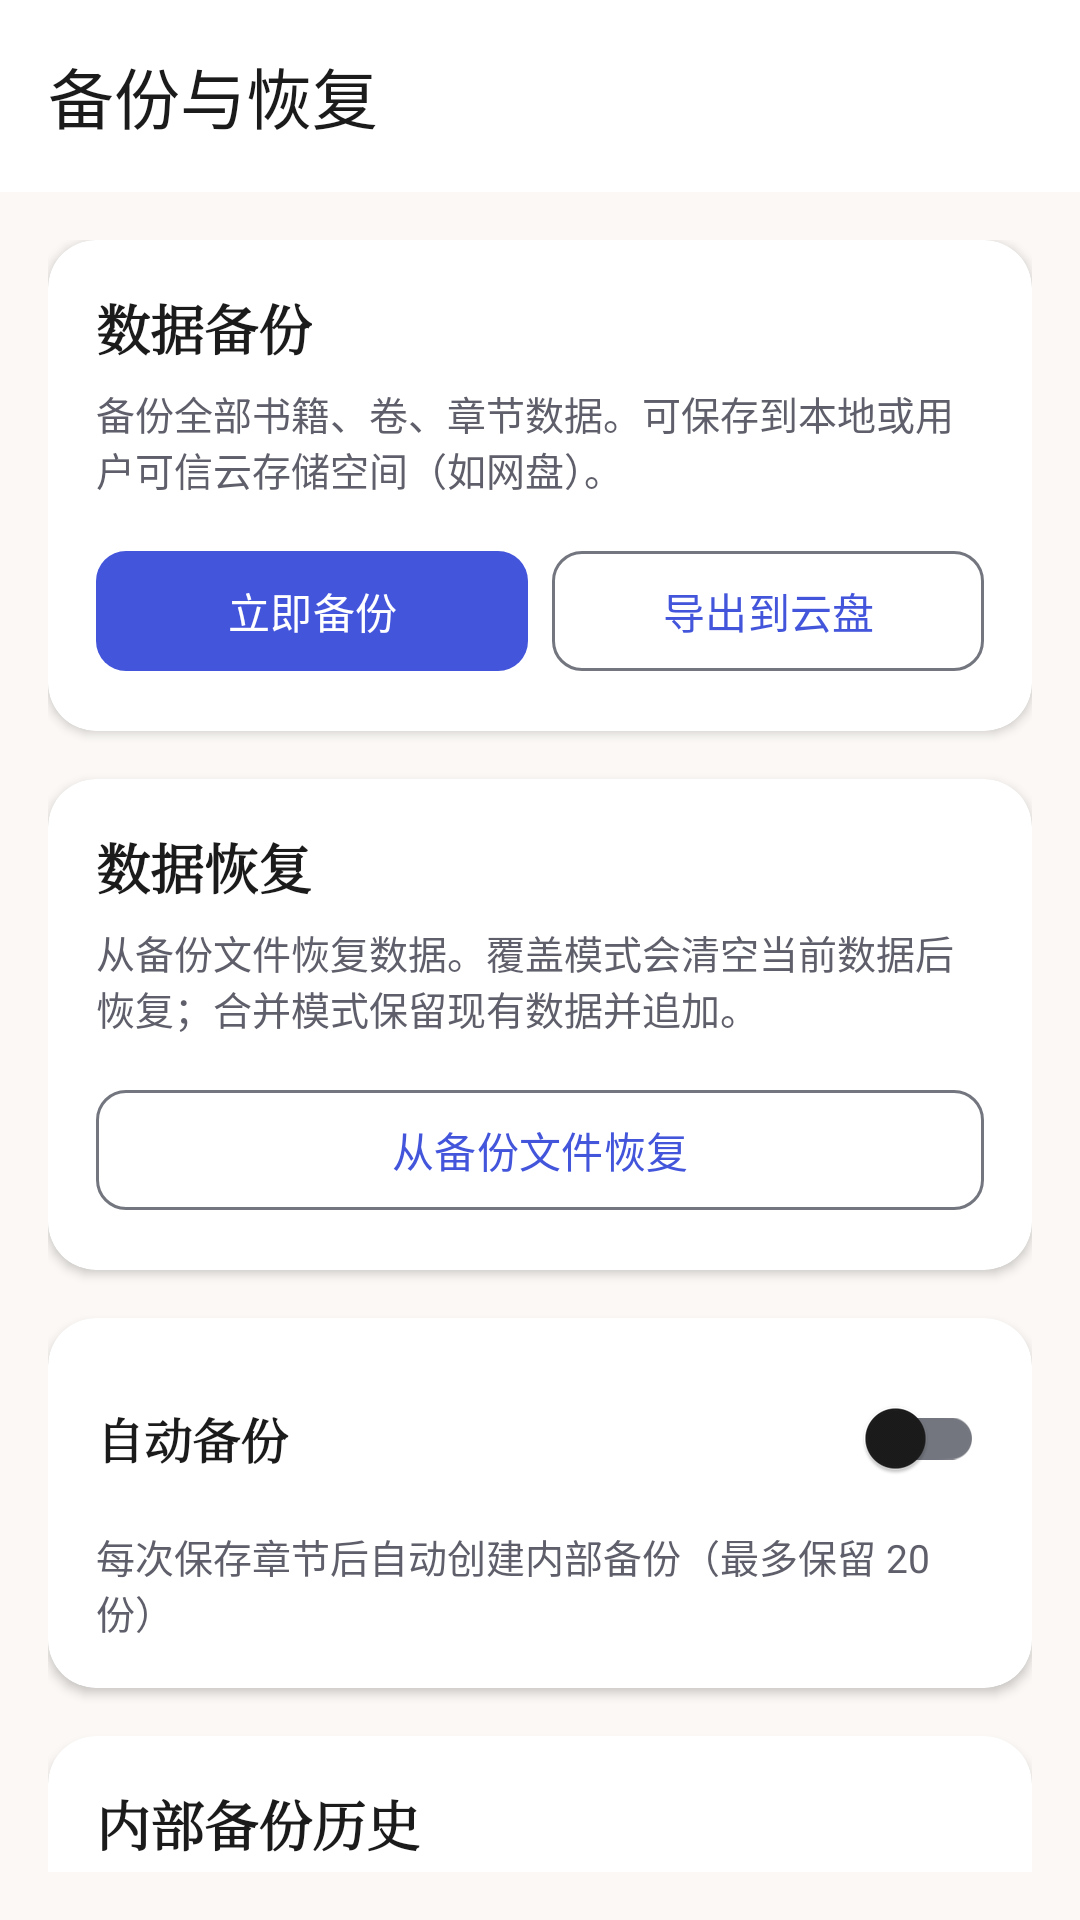

Reconstruct the res/layout file that produces this screen, plus the resources it refers to.
<!-- AndroidManifest.xml: application theme Theme.PureWriter -->
<!-- res/layout/activity_backup.xml -->
<?xml version="1.0" encoding="utf-8"?>
<androidx.coordinatorlayout.widget.CoordinatorLayout xmlns:android="http://schemas.android.com/apk/res/android"
    xmlns:app="http://schemas.android.com/apk/res-auto"
    android:layout_width="match_parent"
    android:layout_height="match_parent"
    android:background="@color/background">

    <com.google.android.material.appbar.AppBarLayout
        android:layout_width="match_parent"
        android:layout_height="wrap_content"
        android:background="@color/surface"
        app:liftOnScroll="true">

        <androidx.appcompat.widget.Toolbar
            android:id="@+id/toolbar"
            android:layout_width="match_parent"
            android:layout_height="?attr/actionBarSize"
            app:titleTextColor="@color/text_primary"
            app:title="备份与恢复"
            app:navigationIconTint="@color/text_primary" />
    </com.google.android.material.appbar.AppBarLayout>

    <androidx.core.widget.NestedScrollView
        android:layout_width="match_parent"
        android:layout_height="match_parent"
        app:layout_behavior="@string/appbar_scrolling_view_behavior"
        android:padding="16dp">

        <LinearLayout
            android:layout_width="match_parent"
            android:layout_height="wrap_content"
            android:orientation="vertical">

            
            <com.google.android.material.card.MaterialCardView
                android:layout_width="match_parent"
                android:layout_height="wrap_content"
                android:layout_marginBottom="16dp"
                app:cardCornerRadius="16dp"
                app:cardElevation="2dp"
                app:cardBackgroundColor="@color/surface">

                <LinearLayout
                    android:layout_width="match_parent"
                    android:layout_height="wrap_content"
                    android:orientation="vertical"
                    android:padding="16dp">

                    <TextView
                        android:layout_width="wrap_content"
                        android:layout_height="wrap_content"
                        android:text="数据备份"
                        android:textSize="18sp"
                        android:textStyle="bold"
                        android:fontFamily="serif"
                        android:textColor="@color/text_primary" />

                    <TextView
                        android:layout_width="match_parent"
                        android:layout_height="wrap_content"
                        android:layout_marginTop="6dp"
                        android:text="备份全部书籍、卷、章节数据。可保存到本地或用户可信云存储空间（如网盘）。"
                        android:textSize="13sp"
                        android:textColor="@color/text_secondary" />

                    <LinearLayout
                        android:layout_width="match_parent"
                        android:layout_height="wrap_content"
                        android:layout_marginTop="14dp"
                        android:orientation="horizontal">

                        <com.google.android.material.button.MaterialButton
                            android:id="@+id/btnBackupNow"
                            android:layout_width="0dp"
                            android:layout_height="wrap_content"
                            android:layout_weight="1"
                            android:layout_marginEnd="8dp"
                            android:text="立即备份"
                            app:cornerRadius="10dp" />

                        <com.google.android.material.button.MaterialButton
                            android:id="@+id/btnExportBackup"
                            style="@style/Widget.Material3.Button.OutlinedButton"
                            android:layout_width="0dp"
                            android:layout_height="wrap_content"
                            android:layout_weight="1"
                            android:text="导出到云盘"
                            app:cornerRadius="10dp" />
                    </LinearLayout>
                </LinearLayout>
            </com.google.android.material.card.MaterialCardView>

            
            <com.google.android.material.card.MaterialCardView
                android:layout_width="match_parent"
                android:layout_height="wrap_content"
                android:layout_marginBottom="16dp"
                app:cardCornerRadius="16dp"
                app:cardElevation="2dp"
                app:cardBackgroundColor="@color/surface">

                <LinearLayout
                    android:layout_width="match_parent"
                    android:layout_height="wrap_content"
                    android:orientation="vertical"
                    android:padding="16dp">

                    <TextView
                        android:layout_width="wrap_content"
                        android:layout_height="wrap_content"
                        android:text="数据恢复"
                        android:textSize="18sp"
                        android:textStyle="bold"
                        android:fontFamily="serif"
                        android:textColor="@color/text_primary" />

                    <TextView
                        android:layout_width="match_parent"
                        android:layout_height="wrap_content"
                        android:layout_marginTop="6dp"
                        android:text="从备份文件恢复数据。覆盖模式会清空当前数据后恢复；合并模式保留现有数据并追加。"
                        android:textSize="13sp"
                        android:textColor="@color/text_secondary" />

                    <com.google.android.material.button.MaterialButton
                        android:id="@+id/btnRestore"
                        style="@style/Widget.Material3.Button.OutlinedButton"
                        android:layout_width="match_parent"
                        android:layout_height="wrap_content"
                        android:layout_marginTop="14dp"
                        android:text="从备份文件恢复"
                        app:cornerRadius="10dp" />
                </LinearLayout>
            </com.google.android.material.card.MaterialCardView>

            
            <com.google.android.material.card.MaterialCardView
                android:layout_width="match_parent"
                android:layout_height="wrap_content"
                android:layout_marginBottom="16dp"
                app:cardCornerRadius="16dp"
                app:cardElevation="2dp"
                app:cardBackgroundColor="@color/surface">

                <LinearLayout
                    android:layout_width="match_parent"
                    android:layout_height="wrap_content"
                    android:orientation="vertical"
                    android:padding="16dp">

                    <LinearLayout
                        android:layout_width="match_parent"
                        android:layout_height="wrap_content"
                        android:gravity="center_vertical"
                        android:orientation="horizontal">

                        <TextView
                            android:layout_width="0dp"
                            android:layout_height="wrap_content"
                            android:layout_weight="1"
                            android:text="自动备份"
                            android:textSize="16sp"
                            android:textStyle="bold"
                            android:fontFamily="serif"
                            android:textColor="@color/text_primary" />

                        <com.google.android.material.switchmaterial.SwitchMaterial
                            android:id="@+id/switchAutoBackup"
                            android:layout_width="wrap_content"
                            android:layout_height="wrap_content" />
                    </LinearLayout>

                    <TextView
                        android:layout_width="match_parent"
                        android:layout_height="wrap_content"
                        android:layout_marginTop="6dp"
                        android:text="每次保存章节后自动创建内部备份（最多保留 20 份）"
                        android:textSize="13sp"
                        android:textColor="@color/text_secondary" />
                </LinearLayout>
            </com.google.android.material.card.MaterialCardView>

            
            <com.google.android.material.card.MaterialCardView
                android:layout_width="match_parent"
                android:layout_height="wrap_content"
                app:cardCornerRadius="16dp"
                app:cardElevation="2dp"
                app:cardBackgroundColor="@color/surface">

                <LinearLayout
                    android:layout_width="match_parent"
                    android:layout_height="wrap_content"
                    android:orientation="vertical"
                    android:padding="16dp">

                    <TextView
                        android:layout_width="wrap_content"
                        android:layout_height="wrap_content"
                        android:text="内部备份历史"
                        android:textSize="18sp"
                        android:textStyle="bold"
                        android:fontFamily="serif"
                        android:textColor="@color/text_primary" />

                    <androidx.recyclerview.widget.RecyclerView
                        android:id="@+id/rvBackupHistory"
                        android:layout_width="match_parent"
                        android:layout_height="wrap_content"
                        android:layout_marginTop="12dp"
                        android:nestedScrollingEnabled="false" />

                    <TextView
                        android:id="@+id/tvNoBackup"
                        android:layout_width="match_parent"
                        android:layout_height="wrap_content"
                        android:layout_marginTop="20dp"
                        android:gravity="center"
                        android:text="暂无备份"
                        android:textSize="14sp"
                        android:textColor="@color/text_secondary"
                        android:visibility="gone" />
                </LinearLayout>
            </com.google.android.material.card.MaterialCardView>
        </LinearLayout>
    </androidx.core.widget.NestedScrollView>
</androidx.coordinatorlayout.widget.CoordinatorLayout>
<!-- resources referenced by this layout -->
<resources>
  <color name="background">#FBF8F5</color>
  <color name="surface">#FFFFFF</color>
  <color name="text_primary">#1B1B1B</color>
  <color name="text_secondary">#5F5F6B</color>
  <color name="md_primary">#4355DB</color>
  <color name="md_on_primary">#FFFFFF</color>
  <color name="md_primary_container">#DEE0FF</color>
  <color name="md_on_primary_container">#001258</color>
  <color name="md_secondary">#865409</color>
  <color name="md_on_secondary">#FFFFFF</color>
  <color name="md_secondary_container">#FFDDB1</color>
  <color name="md_on_secondary_container">#2A1700</color>
  <color name="md_tertiary">#526641</color>
  <color name="md_on_tertiary">#FFFFFF</color>
  <color name="md_tertiary_container">#D4EABB</color>
  <color name="md_on_tertiary_container">#101F00</color>
  <color name="md_error">#BA1A1A</color>
  <color name="md_on_error">#FFFFFF</color>
  <color name="md_error_container">#FFDAD6</color>
  <color name="md_on_error_container">#410002</color>
  <color name="md_background">#FBF8F5</color>
  <color name="md_on_background">#1B1B1B</color>
  <color name="md_surface">#FBF8F5</color>
  <color name="md_on_surface">#1B1B1B</color>
  <color name="md_surface_variant">#E1E2EC</color>
  <color name="md_on_surface_variant">#44464F</color>
  <color name="md_outline">#74767F</color>
  <color name="md_outline_variant">#C4C6D0</color>
  <style name="CardStyle" parent="Widget.Material3.CardView.Elevated">
          <item name="cardCornerRadius">20dp</item>
          <item name="cardElevation">3dp</item>
          <item name="cardBackgroundColor">@color/md_surface_container_high</item>
          <item name="strokeWidth">0dp</item>
      </style>
  <style name="ActivityTransition" parent="@android:style/Animation.Activity">
          <item name="android:activityOpenEnterAnimation">@anim/activity_open_enter</item>
          <item name="android:activityOpenExitAnimation">@anim/activity_open_exit</item>
          <item name="android:activityCloseEnterAnimation">@anim/activity_close_enter</item>
          <item name="android:activityCloseExitAnimation">@anim/activity_close_exit</item>
      </style>
  <color name="md_surface_container_high">#FBF8F5</color>
</resources>
